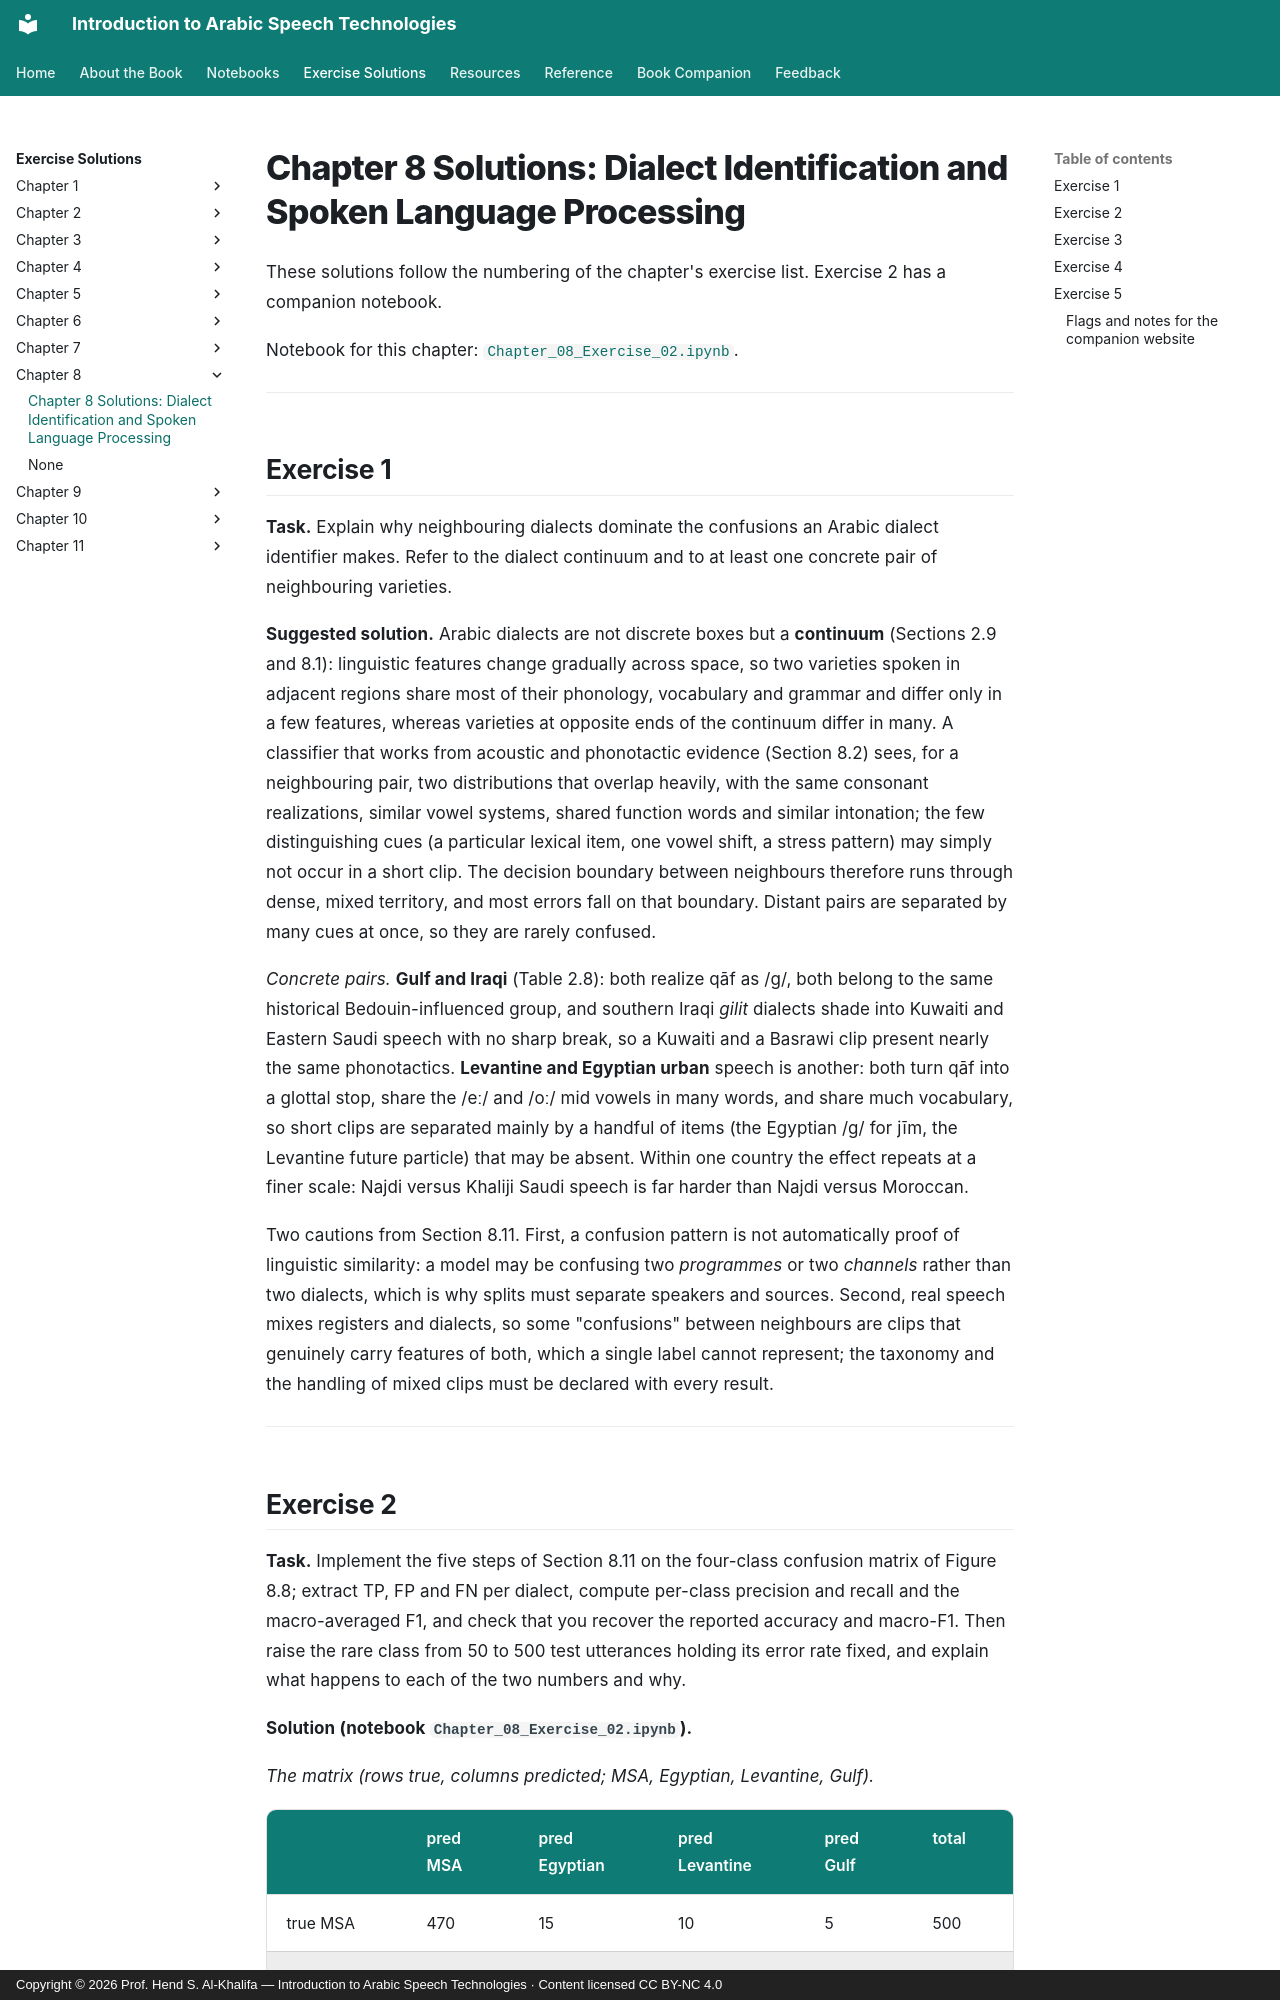

repository: arabic-speech-book/arabic-speech-book.github.io · page: solutions/Chapter_08_Solutions/index.html · generator: mkdocs · copyright: Copyright © 2026 Prof. Hend S. Al-Khalifa — Introduction to Arabic Speech Technologies · Content licensed CC BY-NC 4.0

# Chapter 8 Solutions: Dialect Identification and Spoken Language Processing

These solutions follow the numbering of the chapter's exercise list. Exercise 2 has a companion notebook.

Notebook for this chapter: [`Chapter_08_Exercise_02.ipynb`](Chapter_08_Exercise_02.ipynb).

---

## Exercise 1

**Task.** Explain why neighbouring dialects dominate the confusions an Arabic dialect identifier makes. Refer to the dialect continuum and to at least one concrete pair of neighbouring varieties.

**Suggested solution.** Arabic dialects are not discrete boxes but a **continuum** (Sections 2.9 and 8.1): linguistic features change gradually across space, so two varieties spoken in adjacent regions share most of their phonology, vocabulary and grammar and differ only in a few features, whereas varieties at opposite ends of the continuum differ in many. A classifier that works from acoustic and phonotactic evidence (Section 8.2) sees, for a neighbouring pair, two distributions that overlap heavily, with the same consonant realizations, similar vowel systems, shared function words and similar intonation; the few distinguishing cues (a particular lexical item, one vowel shift, a stress pattern) may simply not occur in a short clip. The decision boundary between neighbours therefore runs through dense, mixed territory, and most errors fall on that boundary. Distant pairs are separated by many cues at once, so they are rarely confused.

*Concrete pairs.* **Gulf and Iraqi** (Table 2.8): both realize qāf as /g/, both belong to the same historical Bedouin-influenced group, and southern Iraqi *gilit* dialects shade into Kuwaiti and Eastern Saudi speech with no sharp break, so a Kuwaiti and a Basrawi clip present nearly the same phonotactics. **Levantine and Egyptian urban** speech is another: both turn qāf into a glottal stop, share the /eː/ and /oː/ mid vowels in many words, and share much vocabulary, so short clips are separated mainly by a handful of items (the Egyptian /g/ for jīm, the Levantine future particle) that may be absent. Within one country the effect repeats at a finer scale: Najdi versus Khaliji Saudi speech is far harder than Najdi versus Moroccan.

Two cautions from Section 8.11. First, a confusion pattern is not automatically proof of linguistic similarity: a model may be confusing two *programmes* or two *channels* rather than two dialects, which is why splits must separate speakers and sources. Second, real speech mixes registers and dialects, so some "confusions" between neighbours are clips that genuinely carry features of both, which a single label cannot represent; the taxonomy and the handling of mixed clips must be declared with every result.

---
